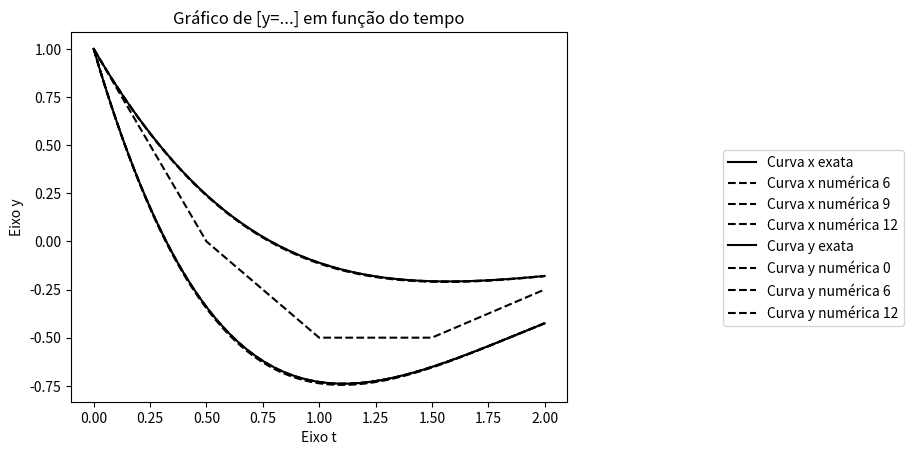

Generate this figure with matplotlib:
import matplotlib.pyplot as plt
import math

#declarações
imagem_xe = []
imagem_ye = []
imagem_xn = []
imagem_yn = []
dominio_t = []
matriz_xn = []
matriz_yn = []
matriz_t = []
vetorerro_x = []
vetorerro_y = []

#funções trabalhadas e suas derivadas
def x(t):
    return((math.pow(math.e,-t))*((math.cos(t))-3*math.sin(t)))

def y(t):
    return((math.pow(math.e,-t))*((math.cos(t))-math.sin(t)))

def dv_fx(x_i,y_i):
    return (x_i-5*y_i)

def dv_fy(x_i, y_i):
    return (x_i-3*y_i)


#intervalos de trabalho, m, h e valores iniciais p as variaveis 
a = 0
b = 2
m = 12
h = []
t01 = 0
x01 = 1
y01 = 1
l = 0

for j in range(0 , m+1):
    N = int(math.pow(2, j+2))
    h.append( (b - a) / N)
    
    x_i = x01      
    y_i = y01
    imagem_xn = []
    imagem_yn = []
    dominio_t = []
    imagem_xn.insert(0, x01) 
    imagem_yn.insert(0, y01)

    for i in range (0,N):
        t = a + i * h[j]
        dominio_t.append(t)
        w = x_i + h[j]* dv_fx(x_i, y_i)
        imagem_xn.append(w)
        z = y_i + h[j]* dv_fy(x_i, y_i)
        imagem_yn.append(z)
        #print ("i = " + f"{i}" + "     t = " + f"{t}" + "       y = " + f"{y_i:.1E}" + "        f(x,y) = y' = " + f"{dv_f(y_i,t):.1E}" + "       yk+1 = " + f"{w:.1E}")   
        x_i = w
        y_i = z
    
    dominio_t.append(b)
    erro_x = x(b) - w
    erro_y = y(b) - z

    matriz_xn.append(imagem_xn)
    matriz_yn.append(imagem_yn)
    matriz_t.append(dominio_t)
    vetorerro_x.append(erro_x) 
    vetorerro_y.append(erro_y)    

t=a
while (t<=b):
    imagem_xe.insert(i, x(t)) 
    imagem_ye.insert(i, y(t))        
    t += h[j]
    i += 1

"""
for j in range(0 , m+1):
    print (matriz_t[j])
    print ("t\nx")
    print (matriz_xn[j])
    print ("x\ny")
    print (matriz_yn[j])
    print ("\n")

print (imagem_xe)
print ("xe\nye")
print (imagem_ye)"""

plt.plot (dominio_t,imagem_xe, color = "#000000", label = "Curva x exata")
for j in range(0 , m+1):
  if j == 6 or j == 9 or j == 12:  
    plt.plot (matriz_t[j],matriz_xn[j], color = "#000000", linestyle = "--", label = "Curva x numérica " + f"{j}")
plt.ylabel("Eixo x")
plt.xlabel("Eixo t")
plt.title("Gráfico de [x=....] em função do tempo")
plt.legend(bbox_to_anchor = (1.3,0.7))
plt.show()

plt.plot (dominio_t,imagem_ye, color = "#000000", label = "Curva y exata")
for j in range(0 , m+1):
   if j == 0 or j == 6 or j == 12:   
    plt.plot (matriz_t[j],matriz_yn[j], color = "#000000", linestyle = "--", label = "Curva y numérica " + f"{j}")
plt.ylabel("Eixo y")
plt.xlabel("Eixo t")
plt.title("Gráfico de [y=...] em função do tempo")
plt.legend(bbox_to_anchor = (1.3,0.7))
plt.show()



